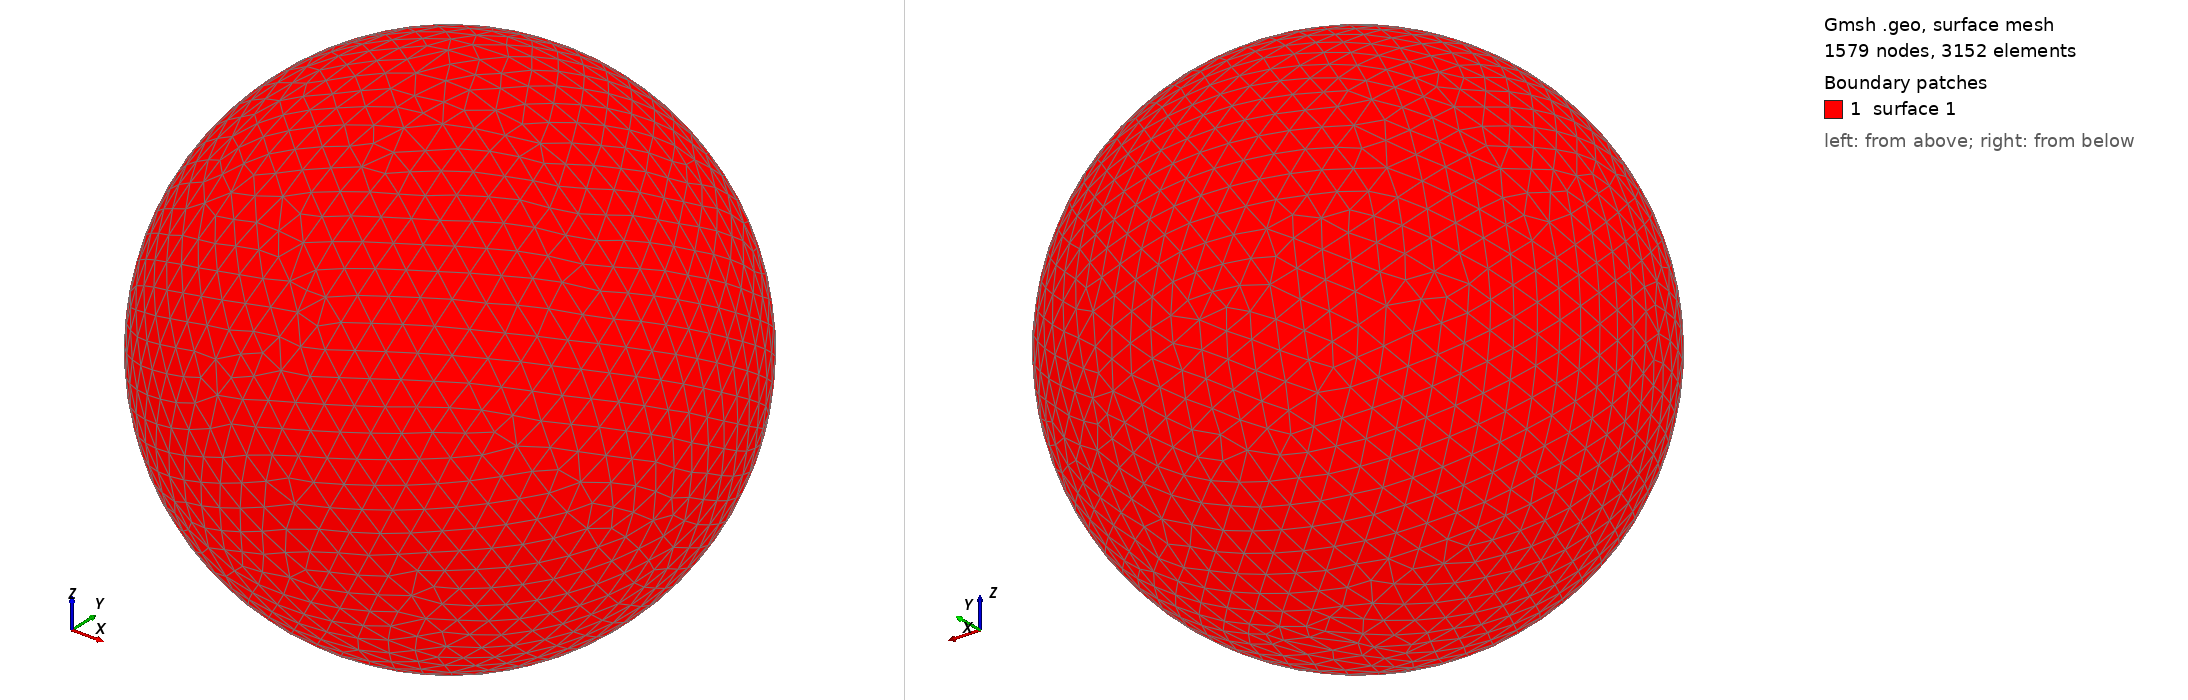

Gmsh geometry script, surface-meshed: 1579 nodes, 3152 surface elements. Boundary patches (legend numbers): 1 surface 1. Left view from above one corner, right view from below the opposite corner. The script declares no physical surfaces, so the legend lists its geometric surfaces. The drawing asked Gmsh for element sizes between 1% and 20% of the model's largest extent; the script's own settings can give other sizes.

=== shot0634.geo (drawn) ===
SetFactory("OpenCASCADE");
Point(1) = {0,0,0,0};
Sphere(1) = {0,0,0,0.00669700};
MeshSize{ PointsOf{ Surface{:}; } } = 0.000669700;
Mesh.ElementOrder=1;
Mesh.Format=39;
